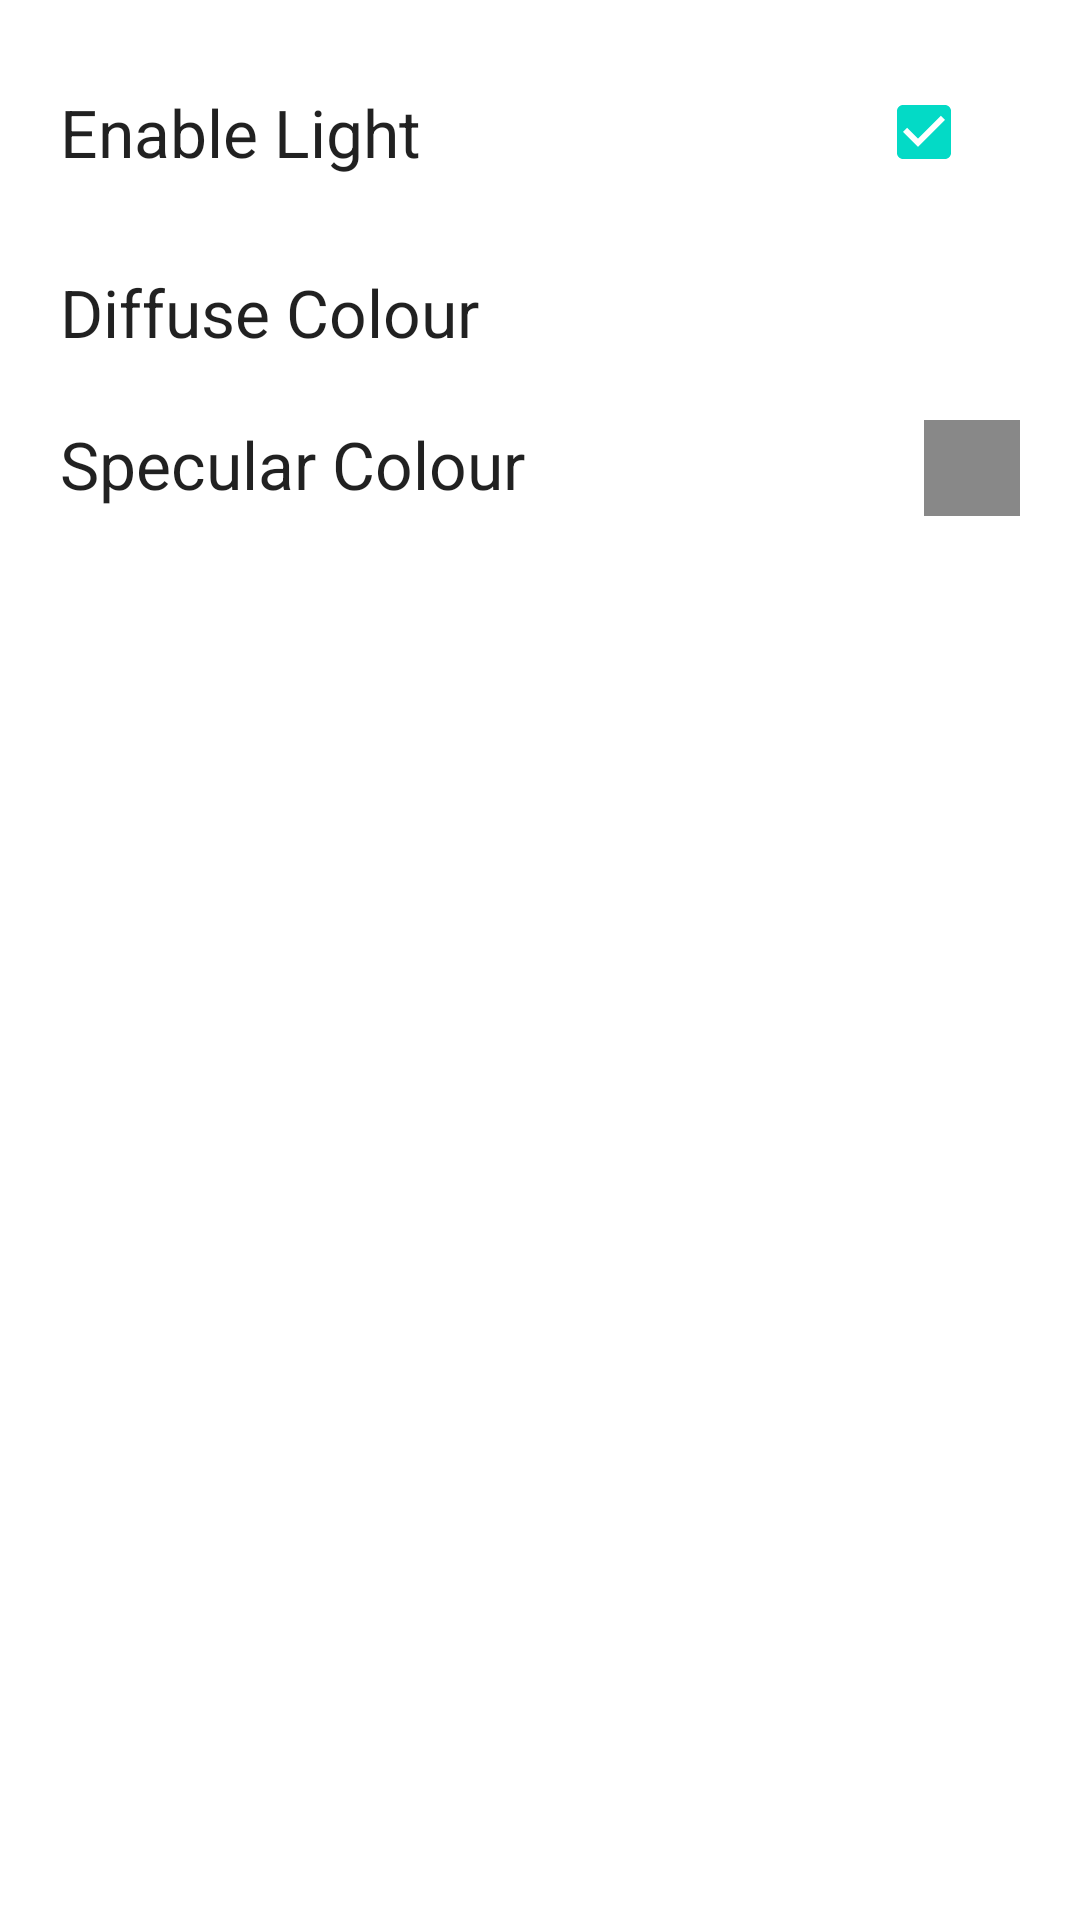

Android layout source for this screen:
<!-- AndroidManifest.xml: fallback theme Theme.MaterialComponents.DayNight.NoActionBar -->
<!-- res/layout/light_property_dialog.xml -->
<?xml version="1.0" encoding="utf-8"?>

<LinearLayout xmlns:android="http://schemas.android.com/apk/res/android"
    android:id="@+id/dialog_layout_root"
              android:orientation="vertical"
              android:layout_width="fill_parent"
              android:layout_height="wrap_content"
              android:padding="10dp" >
    <RelativeLayout
        android:padding="10dp"
        android:layout_width="match_parent"
        android:layout_height="wrap_content" >
	     
	     <TextView
	         android:id="@+id/enabledText"
        		android:layout_width="match_parent"
        		android:layout_height="wrap_content"
        		android:layout_centerVertical="true"
        		android:text="Enable Light" 
        		android:textAppearance="?android:attr/textAppearanceLarge" />
	     
	     <CheckBox
	        android:id="@+id/light_enabled"
	        android:layout_width="wrap_content"
	        android:layout_height="wrap_content" 
	        android:layout_alignParentRight="true"
	        android:checked="true" />

	 </RelativeLayout>
	 
    <RelativeLayout
        android:padding="10dp"
        android:layout_width="match_parent"
        android:layout_height="wrap_content" >
	     
	     <TextView
	         android:id="@+id/diffuseText"
        		android:layout_width="match_parent"
        		android:layout_height="wrap_content"
        		android:layout_centerVertical="true"
        		android:key="pref_lightDiffuseColour"
		      android:text="Diffuse Colour"
        		android:textAppearance="?android:attr/textAppearanceLarge" />

		 <View
		     android:id="@+id/diffuseView"
		     android:padding="10dp"
		     android:layout_width="32dp"
		     android:layout_height="32dp"
		     android:layout_alignParentRight="true"
		     android:layout_centerVertical="true"
		     android:background="#ffffff" />
		     
	 </RelativeLayout>
	 
	 <RelativeLayout
	     android:padding="10dp"
        android:layout_width="match_parent"
        android:layout_height="wrap_content" >
		  
	     <TextView
	        android:id="@+id/specularText"
	        android:layout_width="match_parent"
	        android:layout_height="wrap_content"
	        android:key="pref_lightSpecColour"
	        android:text="Specular Colour"
	        android:textAppearance="?android:attr/textAppearanceLarge" />
	     
	     <View
		     android:id="@+id/specularView"
		     android:padding="10dp"
		     android:layout_width="32dp"
		     android:layout_height="32dp"
		     android:layout_alignParentRight="true"
		     android:layout_centerVertical="true"
		     android:background="#888888" />
	     
	 </RelativeLayout>

</LinearLayout>
<!-- resources referenced by this layout -->
<resources>

</resources>
